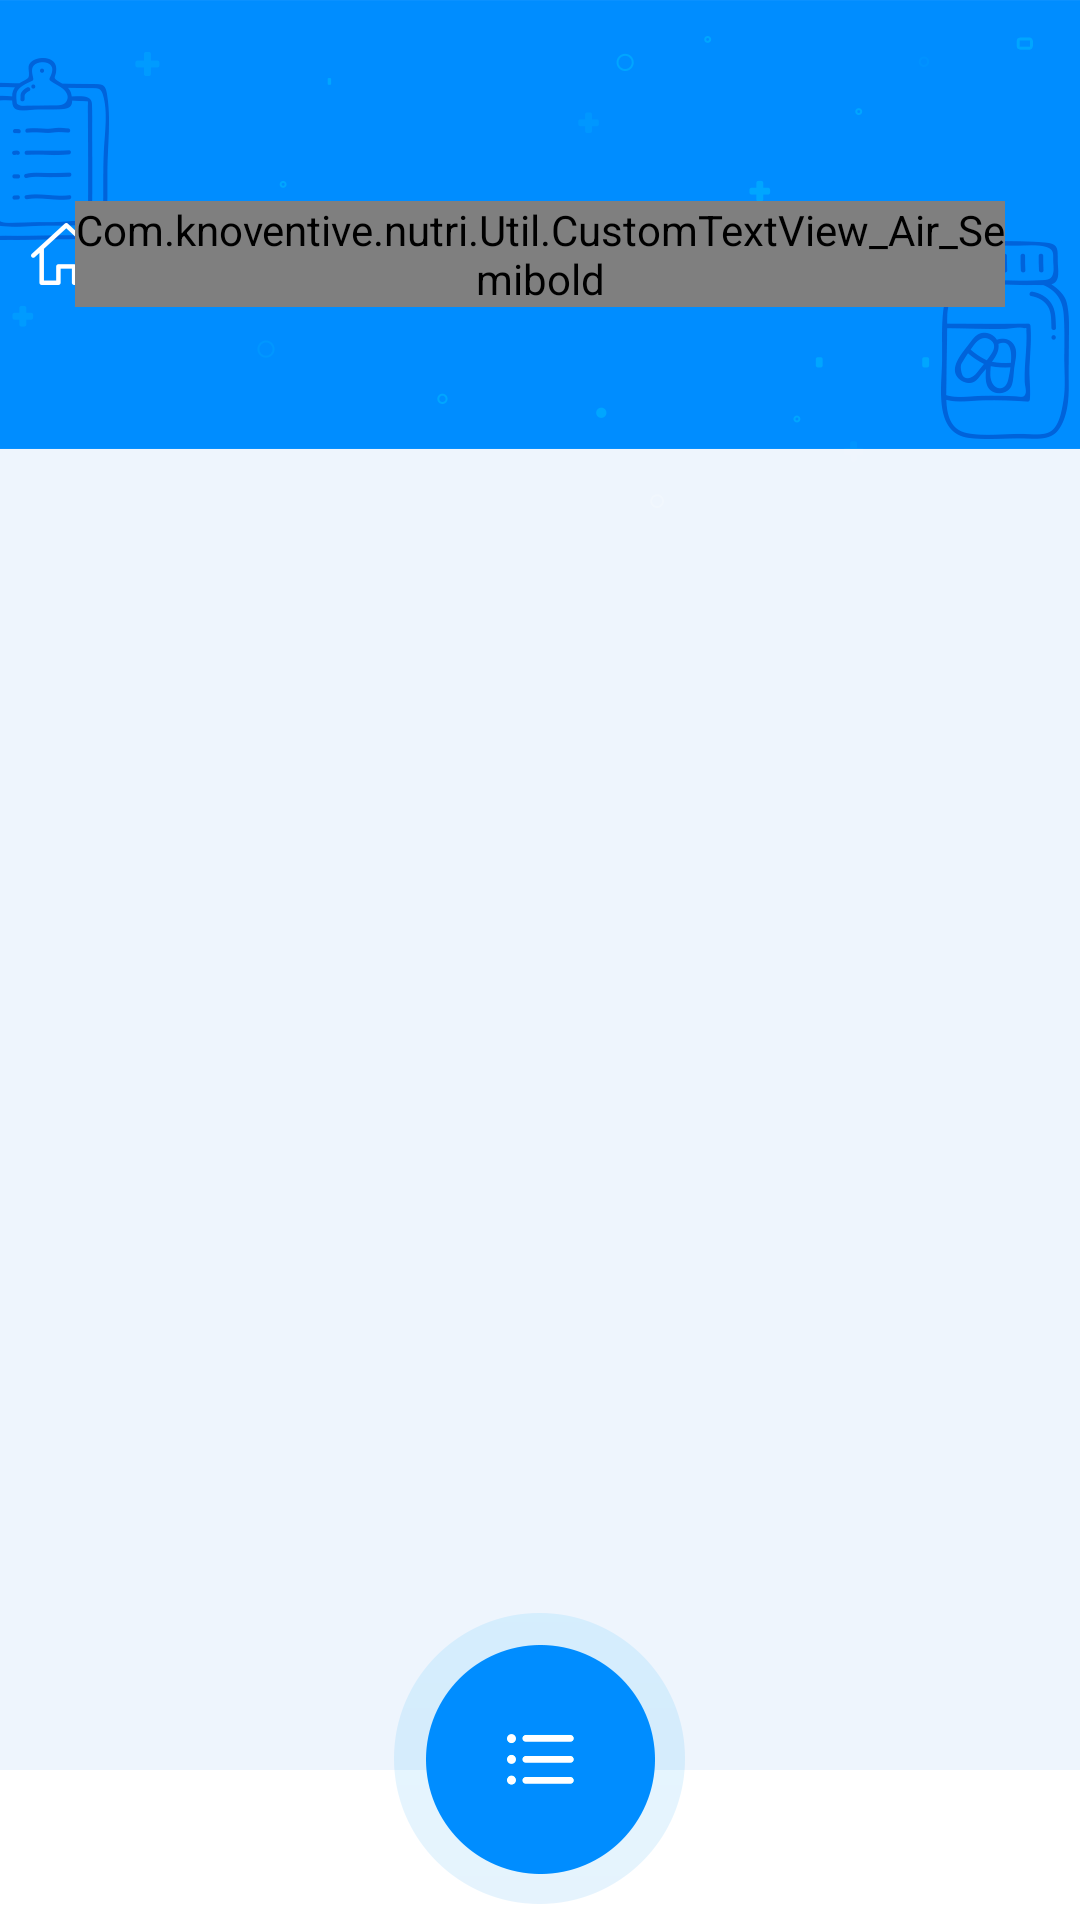

Layout XML and referenced resources for this Android screen:
<!-- AndroidManifest.xml: application theme AppTheme -->
<!-- res/layout/activity_product_info_selection_screen.xml -->
<?xml version="1.0" encoding="utf-8"?>
<RelativeLayout xmlns:android="http://schemas.android.com/apk/res/android"
    android:layout_width="match_parent"
    android:layout_height="match_parent"
    android:orientation="vertical">

    <LinearLayout
        android:id="@+id/main_layout"
        android:layout_width="match_parent"
        android:layout_height="match_parent"
        android:background="@color/backgroud_main"
        android:orientation="vertical">

        <RelativeLayout
            android:layout_width="match_parent"
            android:layout_height="wrap_content"
            android:background="@drawable/product_info"
            android:orientation="horizontal">

            <ImageView
                android:id="@+id/home"
                android:layout_width="wrap_content"
                android:layout_height="wrap_content"
                android:layout_alignLeft="@+id/header_text"
                android:layout_alignParentLeft="true"
                android:layout_centerInParent="true"
                android:padding="@dimen/_10dp"
                android:src="@drawable/home" />

            <Com.knoventive.nutri.Util.CustomTextView_Air_Semibold
                android:id="@+id/header_text"
                android:layout_width="match_parent"
                android:layout_height="wrap_content"
                android:layout_centerInParent="true"
                android:layout_marginRight="@dimen/_50dp"
                android:gravity="center"
                android:text="@string/product_information_selection"
                android:textSize="@dimen/_18sp" />

        </RelativeLayout>

        <LinearLayout
            android:layout_width="match_parent"
            android:layout_height="match_parent"
            android:layout_marginBottom="@dimen/_90dp"
            android:layout_marginTop="@dimen/neg_40">

            <android.support.v7.widget.RecyclerView
                android:id="@+id/product_list"
                android:layout_width="match_parent"
                android:layout_height="match_parent"
                android:scrollbars="vertical"></android.support.v7.widget.RecyclerView>
        </LinearLayout>
    </LinearLayout>

    <include
        layout="@layout/footer"
        android:layout_alignParentStart="true"
        android:layout_alignParentTop="true"></include>
</RelativeLayout>
<!-- res/layout/footer.xml (included above) -->
<RelativeLayout android:layout_width="match_parent"
    android:id="@+id/relativelayout"
    android:elevation="3dp"
    android:gravity="bottom"
    android:background="@android:color/transparent"
    android:layout_height="match_parent"
    xmlns:android="http://schemas.android.com/apk/res/android">
    <LinearLayout
        android:id="@+id/menu_group"
        android:layout_width="match_parent"
        android:layout_height="match_parent"
        android:visibility="gone"
        android:gravity="bottom">
        <include layout="@layout/menu_group"></include>
    </LinearLayout>
    <LinearLayout
        android:layout_below="@id/btn_menu"
        android:layout_width="match_parent"
        android:background="@color/text_color"
        android:layout_marginTop="@dimen/neg_50"
        android:layout_height="@dimen/footer_widhth"></LinearLayout>
    <ImageView
        android:id="@+id/btn_menu"
        android:layout_alignBottom="@+id/menu_group"
        android:layout_centerHorizontal="true"
        android:layout_width="wrap_content"
        android:layout_height="wrap_content"
        android:layout_gravity="center_horizontal"
        android:layout_marginBottom="@dimen/_5dp"
        android:background="@drawable/ic_menu"
        />

</RelativeLayout>
<!-- res/layout/menu_group.xml (included above) -->
<?xml version="1.0" encoding="utf-8"?>
<LinearLayout xmlns:android="http://schemas.android.com/apk/res/android"
    android:layout_width="match_parent"
    android:layout_height="wrap_content"
    android:background="@drawable/ic_group"
    android:gravity="center"
    android:paddingRight="@dimen/menu_grp_pad_ryt"
    android:paddingLeft="@dimen/menu_grp_pad_lft"
    android:orientation="horizontal">

    <LinearLayout
        android:id="@+id/cal_inf"
        android:layout_width="match_parent"
        android:layout_height="wrap_content"
        android:layout_marginBottom="@dimen/neg_50"
        android:layout_weight="1"
        android:gravity="center"
        android:orientation="vertical">

        <Com.knoventive.nutri.Util.CustomTextView_img
            android:layout_width="wrap_content"
            android:layout_height="wrap_content"
            android:text="f"
            android:textSize="@dimen/_30sp" />

        <TextView
            android:layout_width="wrap_content"
            android:layout_height="wrap_content"
            android:gravity="center"
            android:paddingLeft="@dimen/_5dp"
            android:paddingRight="@dimen/_5dp"
            android:text="@string/calulator_instructions" />
    </LinearLayout>


    <LinearLayout
        android:id="@+id/prd_inf"
        android:layout_width="match_parent"
        android:layout_height="match_parent"
        android:layout_weight="1"
        android:layout_marginTop="@dimen/menu_grp_mrg_top"
        android:gravity="center"
        android:orientation="vertical">

        <Com.knoventive.nutri.Util.CustomTextView_img

            android:layout_width="wrap_content"
            android:layout_height="wrap_content"
            android:text="k"
            android:textSize="@dimen/_30sp" />

        <TextView
            android:layout_width="wrap_content"
            android:layout_height="wrap_content"
            android:gravity="center"
            android:text="@string/prd_info" />
    </LinearLayout>


    <LinearLayout
        android:id="@+id/contact_fres"
        android:layout_width="match_parent"
        android:layout_height="wrap_content"
        android:layout_marginBottom="@dimen/neg_50"
        android:layout_weight="1"
        android:gravity="center"
        android:orientation="vertical">

        <Com.knoventive.nutri.Util.CustomTextView_img
            android:layout_width="wrap_content"
            android:layout_height="wrap_content"
            android:text="j"
            android:textSize="@dimen/_30sp" />

        <TextView
            android:layout_width="wrap_content"
            android:layout_height="wrap_content"
            android:gravity="center"
            android:text="@string/contact_fre" />
    </LinearLayout>

</LinearLayout>
<!-- resources referenced by this layout -->
<resources>
  <color name="backgroud_main">#EEF5FD</color>
  <color name="text_color">#ffffff</color>
  <dimen name="_10dp">10dp</dimen>
  <dimen name="_18sp">16sp</dimen>
  <dimen name="_30sp">30sp</dimen>
  <dimen name="_50dp">50dp</dimen>
  <dimen name="_5dp">5dp</dimen>
  <dimen name="_90dp">90dp</dimen>
  <dimen name="footer_widhth">50dp</dimen>
  <dimen name="menu_grp_mrg_top">-80dp</dimen>
  <dimen name="menu_grp_pad_lft">0dp</dimen>
  <dimen name="menu_grp_pad_ryt">0dp</dimen>
  <dimen name="neg_40">-40dp</dimen>
  <dimen name="neg_50">-50dp</dimen>
  <!-- drawable home: png bitmap (drawable-hdpi, 1596 bytes) -->
  <!-- drawable ic_group: png bitmap (drawable-hdpi, 11190 bytes) -->
  <!-- drawable ic_menu: png bitmap (drawable, 3339 bytes) -->
  <!-- drawable product_info: png bitmap (drawable-hdpi, 9377 bytes) -->
  <string name="calulator_instructions">Calculator \nInstructions </string>
  <string name="contact_fre">Contact \n knoventive</string>
  <string name="prd_info">Product \nInformation</string>
  <string name="product_information_selection">Product Information and \nConsumer Medicine Information</string>
  <style name="AppTheme" parent="Theme.AppCompat.Light.NoActionBar">
          
          <item name="colorPrimary">@color/colorPrimary</item>
          <item name="colorPrimaryDark">@color/colorPrimaryDark</item>
          <item name="colorAccent">@color/colorAccent</item>
          <item name="android:textColor">@color/text_color</item>
          <item name="colorControlNormal">@color/black</item>
          <item name="android:textColorPrimary">@color/text_color_primary</item>
          <item name="android:textColorSecondary">@color/text_color_primary</item>
      </style>
  <color name="colorPrimary">#008dff</color>
  <color name="colorPrimaryDark">#008dff</color>
  <color name="colorAccent">#008dff</color>
  <color name="black">#000000</color>
  <color name="text_color_primary">#9e9e9e</color>
</resources>
